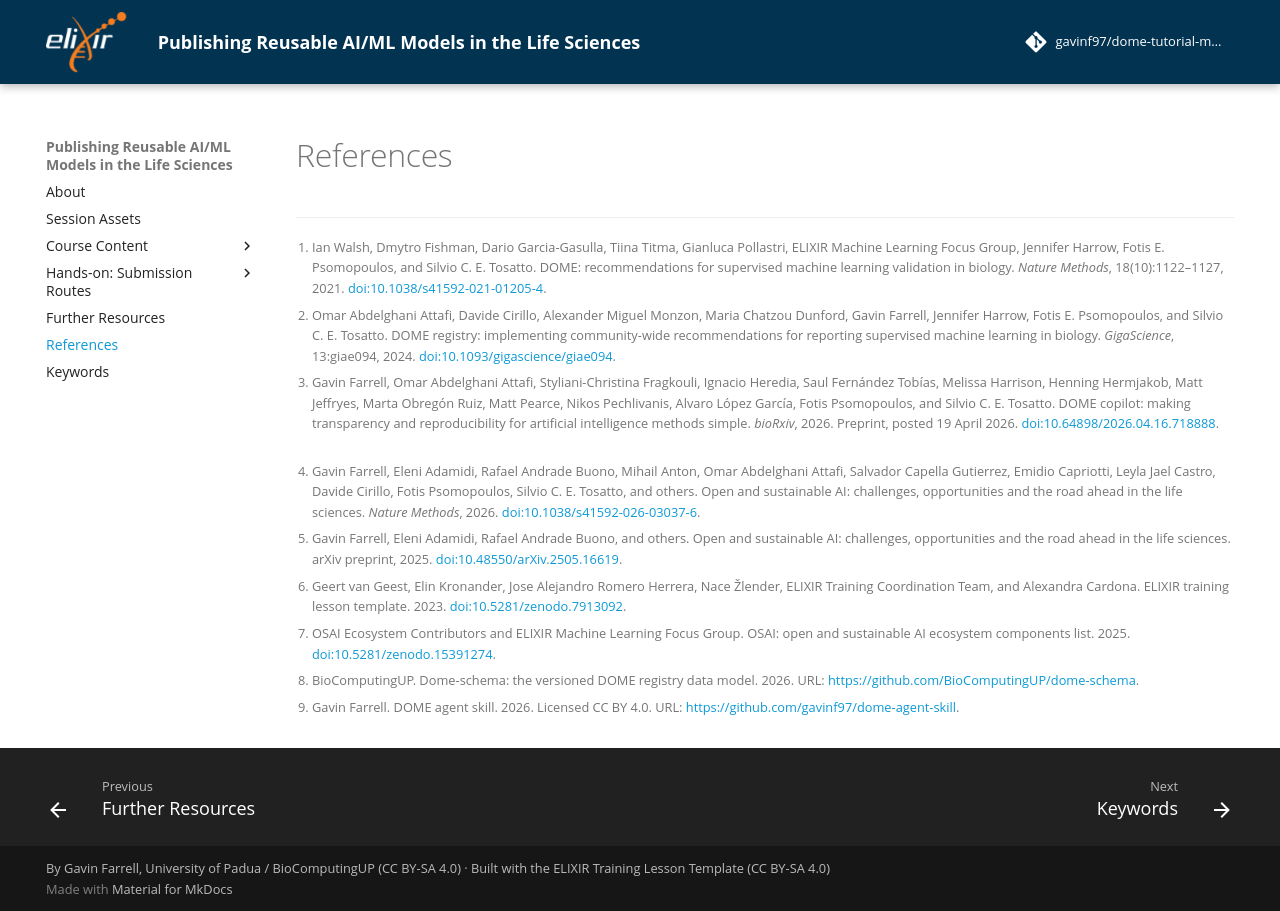

repository: gavinf97/dome-tutorial-maqc-2026 · page: chapters/references/index.html · generator: mkdocs

# References

\full_bibliography
